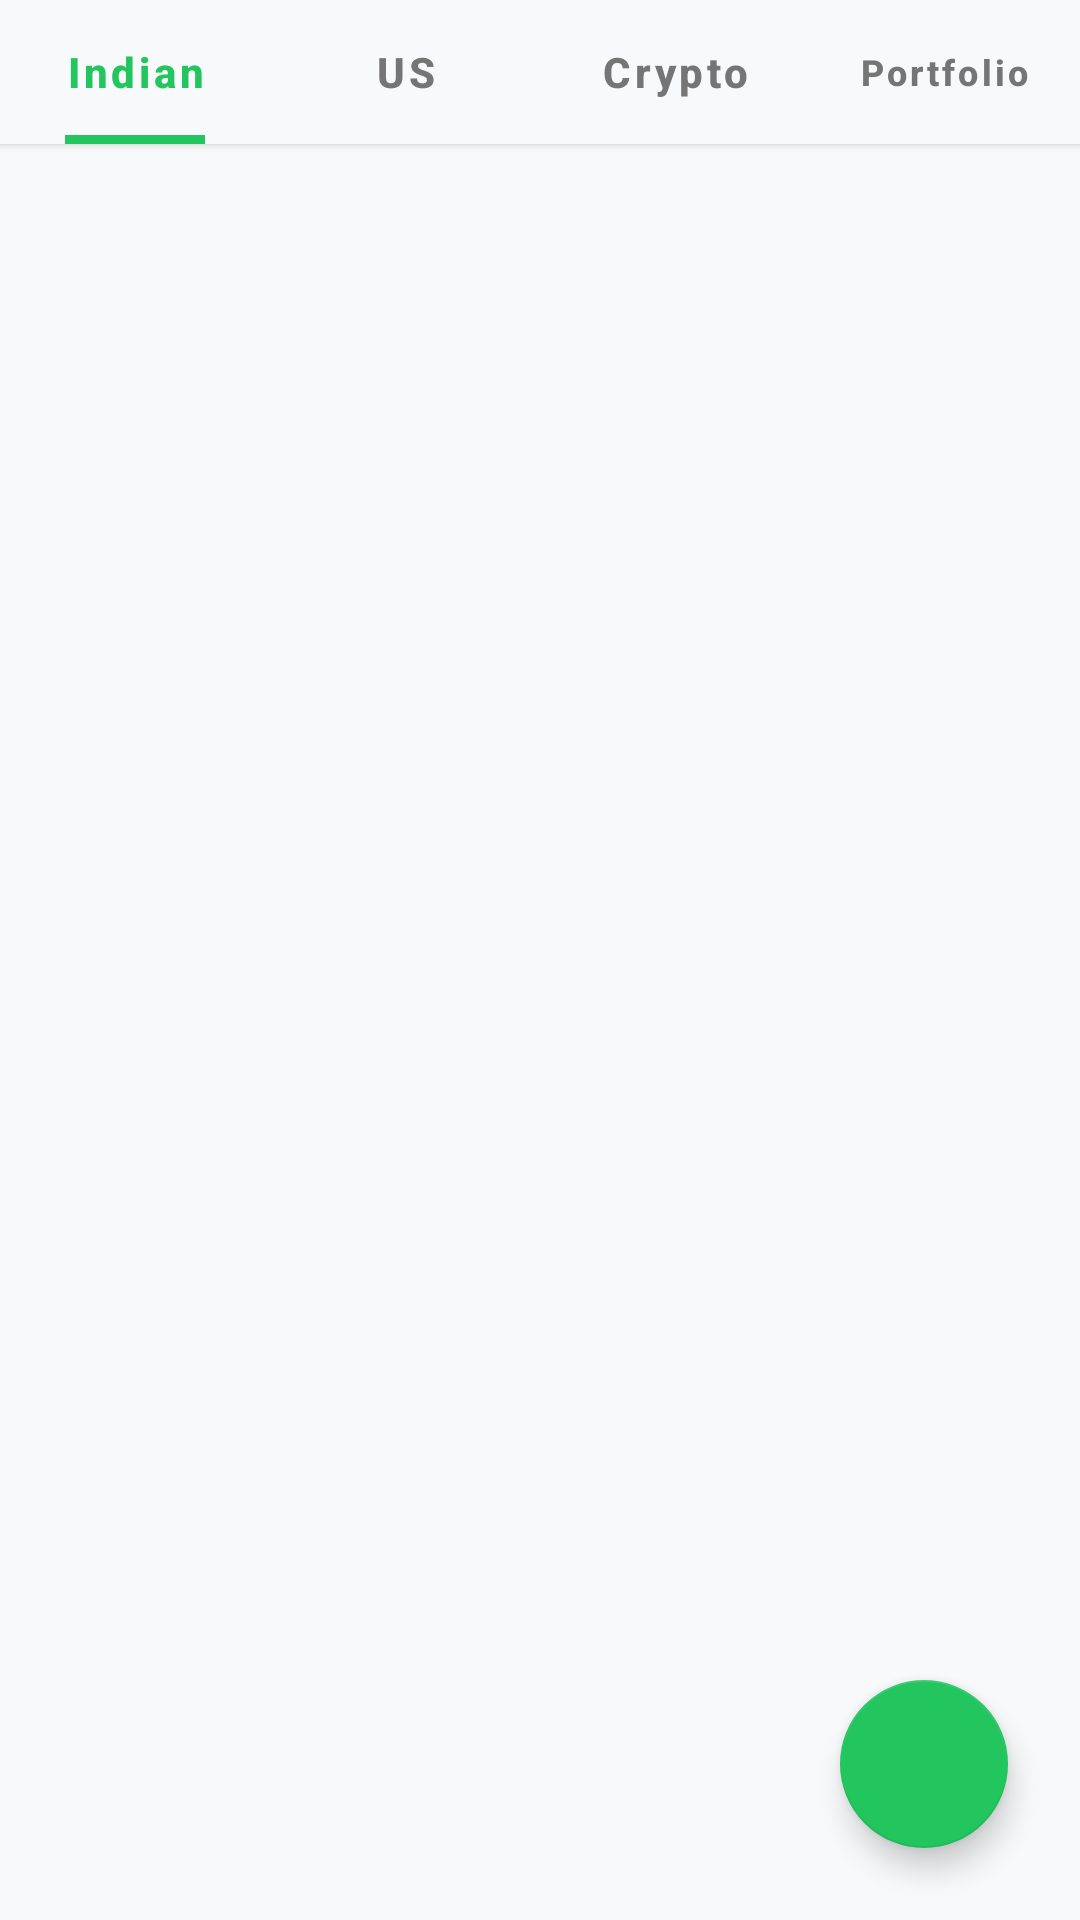

Reconstruct the res/layout file that produces this screen, plus the resources it refers to.
<!-- AndroidManifest.xml: application theme Theme.FinWise -->
<!-- res/layout/fragment_trade.xml -->
<?xml version="1.0" encoding="utf-8"?>
<androidx.coordinatorlayout.widget.CoordinatorLayout xmlns:android="http://schemas.android.com/apk/res/android"
    xmlns:app="http://schemas.android.com/apk/res-auto"
    android:layout_width="match_parent"
    android:layout_height="match_parent"
    android:background="@color/background_light">

    
    <LinearLayout
        android:id="@+id/headerSection"
        android:layout_width="match_parent"
        android:layout_height="wrap_content"
        android:orientation="vertical"
        android:background="@color/background_light"
        android:elevation="2dp">

        
        <com.google.android.material.tabs.TabLayout
            android:id="@+id/tabLayout"
            android:layout_width="match_parent"
            android:layout_height="48dp"
            android:background="@android:color/transparent"
            app:tabMode="fixed"
            app:tabGravity="fill"
            app:tabTextColor="@color/text_subtitle"
            app:tabSelectedTextColor="@color/finwise_green"
            app:tabIndicatorColor="@color/finwise_green"
            app:tabIndicatorHeight="3dp"
            app:tabIndicatorFullWidth="false"
            app:tabRippleColor="@android:color/transparent"
            app:tabTextAppearance="@style/TabTextAppearance">

            <com.google.android.material.tabs.TabItem
                android:layout_width="wrap_content"
                android:layout_height="wrap_content"
                android:text="Indian" />

            <com.google.android.material.tabs.TabItem
                android:layout_width="wrap_content"
                android:layout_height="wrap_content"
                android:text="US" />

            <com.google.android.material.tabs.TabItem
                android:layout_width="wrap_content"
                android:layout_height="wrap_content"
                android:text="Crypto" />

            <com.google.android.material.tabs.TabItem
                android:layout_width="wrap_content"
                android:layout_height="wrap_content"
                android:text="Portfolio" />
        </com.google.android.material.tabs.TabLayout>
    </LinearLayout>

    
    <androidx.viewpager2.widget.ViewPager2
        android:id="@+id/viewPager"
        android:layout_width="match_parent"
        android:layout_height="match_parent"
        android:layout_marginTop="48dp"
        android:nestedScrollingEnabled="true" />

    
    <com.google.android.material.floatingactionbutton.FloatingActionButton
        android:id="@+id/fabQuickBuy"
        android:layout_width="wrap_content"
        android:layout_height="wrap_content"
        android:layout_gravity="bottom|end"
        android:layout_margin="24dp"
        android:src="@drawable/ic_add"
        app:backgroundTint="#22C55E"
        app:tint="#FFFFFF"
        app:fabSize="normal"
        android:contentDescription="Quick Buy" />

    
    <FrameLayout
        android:id="@+id/loadingOverlay"
        android:layout_width="match_parent"
        android:layout_height="match_parent"
        android:background="@color/loading_overlay_color"
        android:visibility="gone"
        android:clickable="true"
        android:focusable="true">

        <ProgressBar
            android:layout_width="wrap_content"
            android:layout_height="wrap_content"
            android:layout_gravity="center" />
    </FrameLayout>

</androidx.coordinatorlayout.widget.CoordinatorLayout>
<!-- resources referenced by this layout -->
<resources>
  <color name="background_light">#F8F9FA</color>
  <color name="finwise_green">#22C55E</color>
  <color name="loading_overlay_color">#80000000</color>
  <color name="text_subtitle">#757575</color>
  <style name="TabTextAppearance" parent="TextAppearance.Design.Tab">
          <item name="android:textSize">14sp</item>
          <item name="android:textStyle">bold</item>
          <item name="textAllCaps">false</item>
      </style>
  <style name="Theme.FinWise" parent="Theme.MaterialComponents.DayNight.NoActionBar">
          <item name="colorPrimary">@color/finwise_green</item>
          <item name="colorPrimaryVariant">#1B5E20</item>
          <item name="colorOnPrimary">@color/white</item>
          <item name="colorSecondary">@color/finwise_green</item>
          <item name="colorSecondaryVariant">#1B5E20</item>
          <item name="colorOnSecondary">@color/black</item>
  
          <item name="android:statusBarColor">@color/white</item>
          <item name="android:windowLightStatusBar">true</item>
          <item name="colorPrimaryDark" tools:targetApi="l">#1B5E20</item>
  
          <item name="android:textColorPrimary">@color/black</item>
          <item name="android:windowBackground">#F8F9FA</item>
      </style>
  <color name="white">#FFFFFFFF</color>
  <color name="black">#FF000000</color>
</resources>
